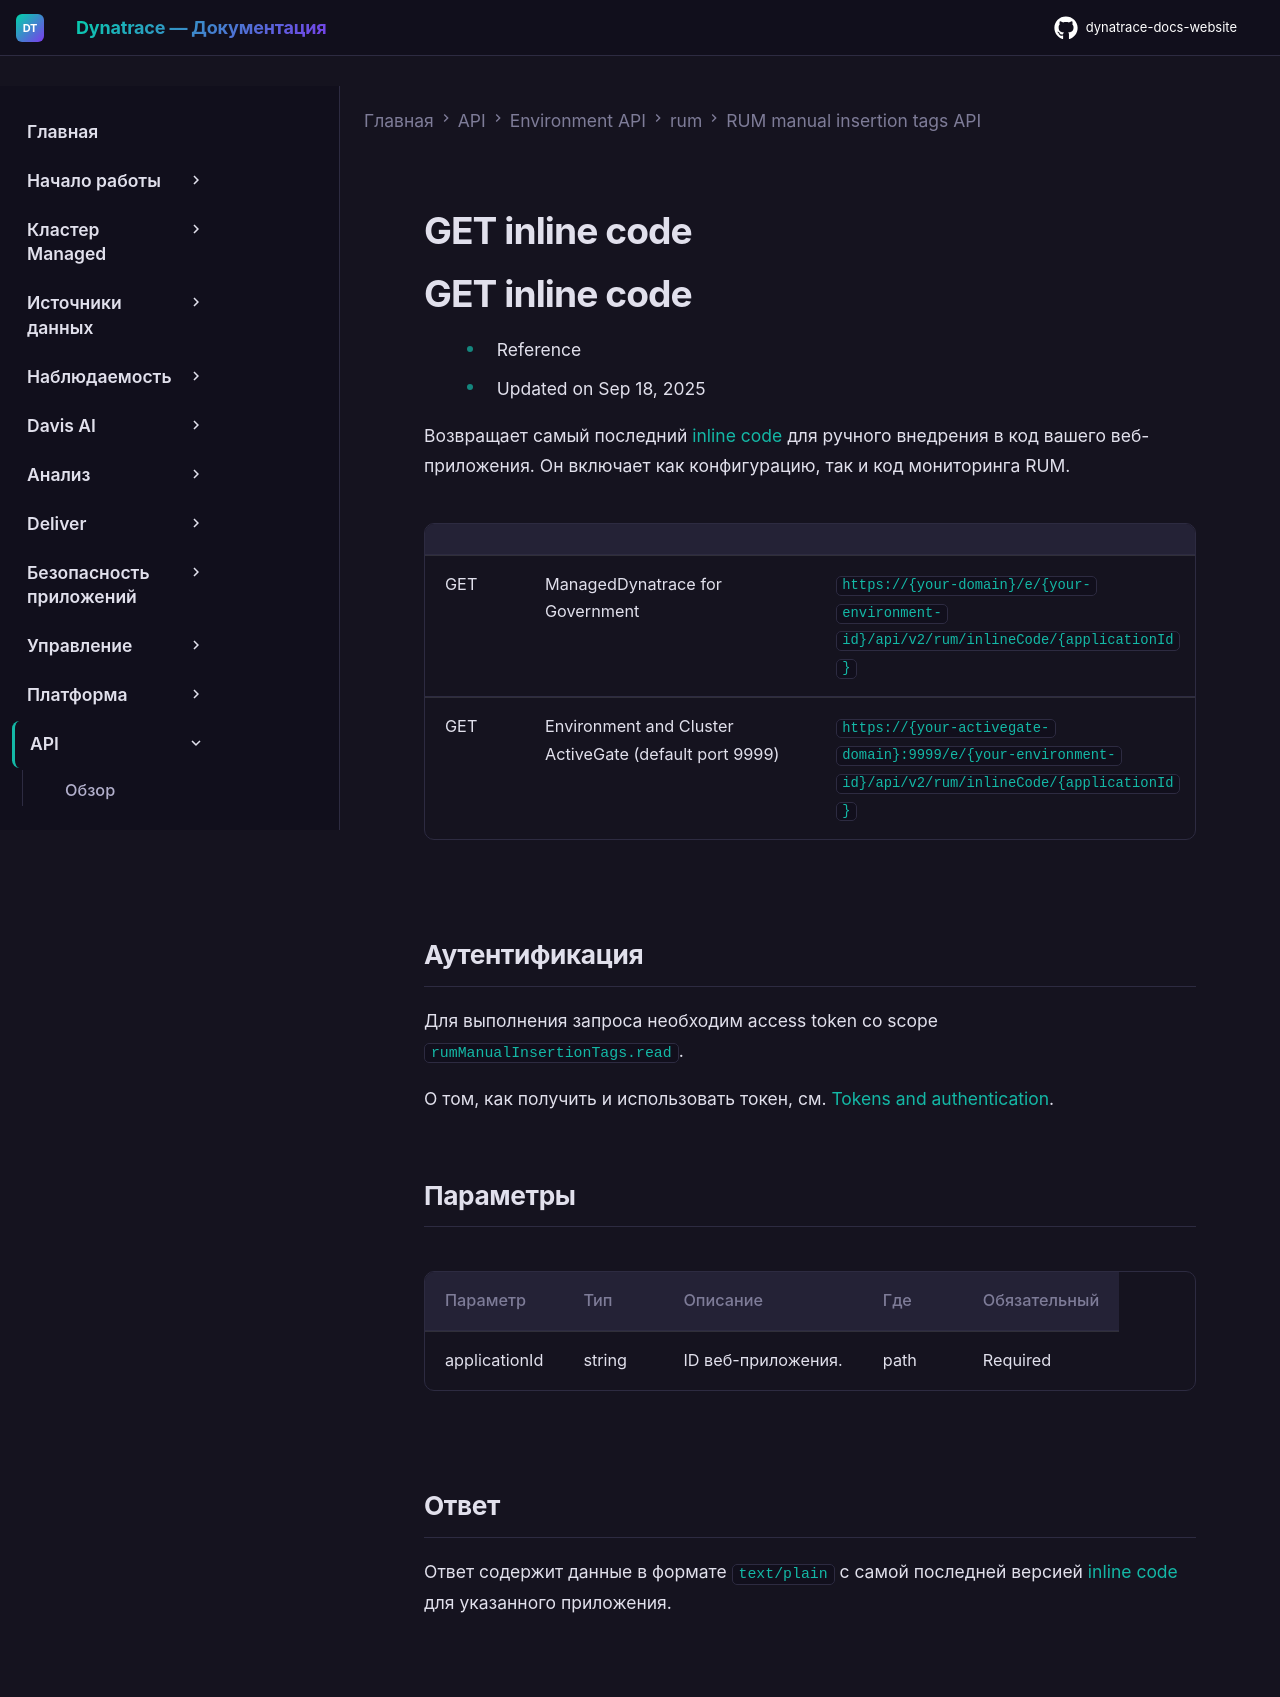

repository: Yerkebulan-Ardabayev/dynatrace-docs-website · page: managed-ru/dynatrace-api/environment-api/rum/rum-manual-insertion-tags/get-inline-code/index.html · generator: mkdocs

---
title: GET inline code
source: https://docs.dynatrace.com/managed/dynatrace-api/environment-api/rum/rum-manual-insertion-tags/get-inline-code
scraped: 2026-05-12T12:05:53.574118
---

# GET inline code

# GET inline code

* Reference
* Updated on Sep 18, 2025

Возвращает самый последний [inline code](/managed/observe/digital-experience/web-applications/initial-setup/snippet-formats#inline-code "Выберите формат фрагмента RUM JavaScript, который лучше всего подходит для вашего сценария.") для ручного внедрения в код вашего веб-приложения. Он включает как конфигурацию, так и код мониторинга RUM.

|  |  |  |
| --- | --- | --- |
| GET | ManagedDynatrace for Government | `https://{your-domain}/e/{your-environment-id}/api/v2/rum/inlineCode/{applicationId}` |
| GET | Environment and Cluster ActiveGate (default port 9999) | `https://{your-activegate-domain}:9999/e/{your-environment-id}/api/v2/rum/inlineCode/{applicationId}` |

## Аутентификация

Для выполнения запроса необходим access token со scope `rumManualInsertionTags.read`.

О том, как получить и использовать токен, см. [Tokens and authentication](/managed/discover-dynatrace/references/dynatrace-api/basics/dynatrace-api-authentication).

## Параметры

| Параметр | Тип | Описание | Где | Обязательный |
| --- | --- | --- | --- | --- |
| applicationId | string | ID веб-приложения. | path | Required |

## Ответ

Ответ содержит данные в формате `text/plain` с самой последней версией [inline code](/managed/observe/digital-experience/web-applications/initial-setup/snippet-formats#inline-code "Выберите формат фрагмента RUM JavaScript, который лучше всего подходит для вашего сценария.") для указанного приложения.
